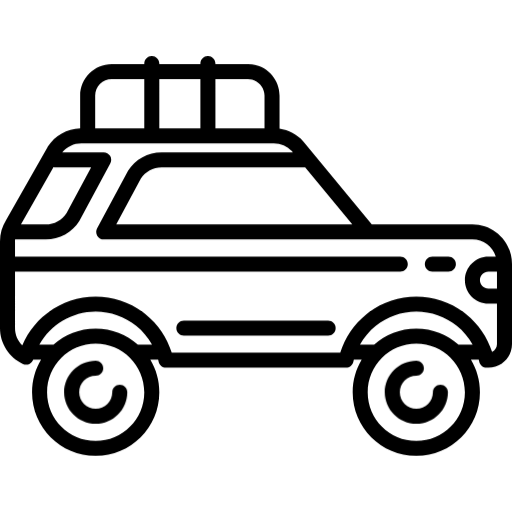
t = 0.00 s
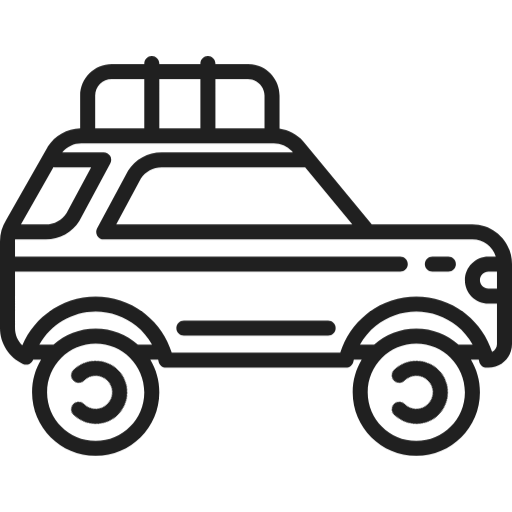
t = 0.63 s
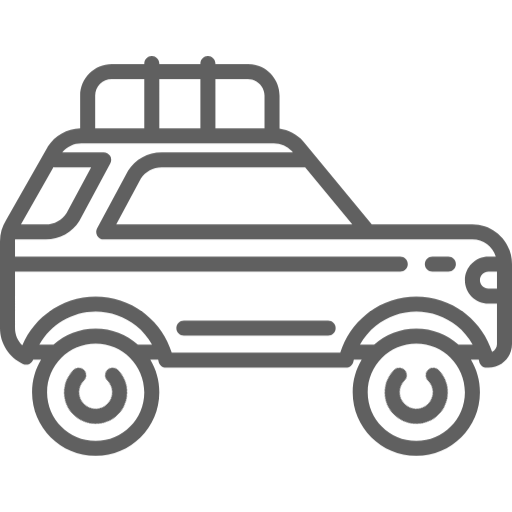
t = 1.88 s
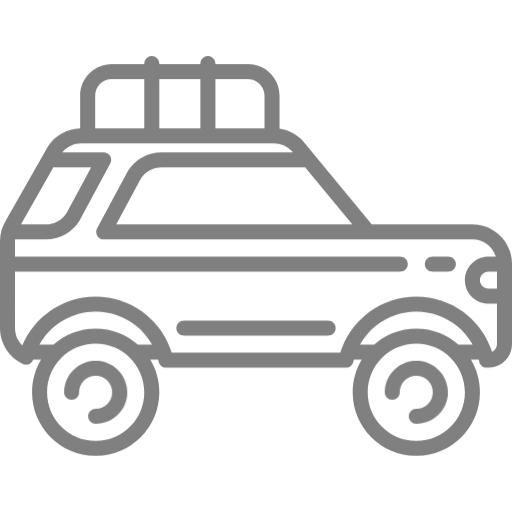
t = 2.50 s
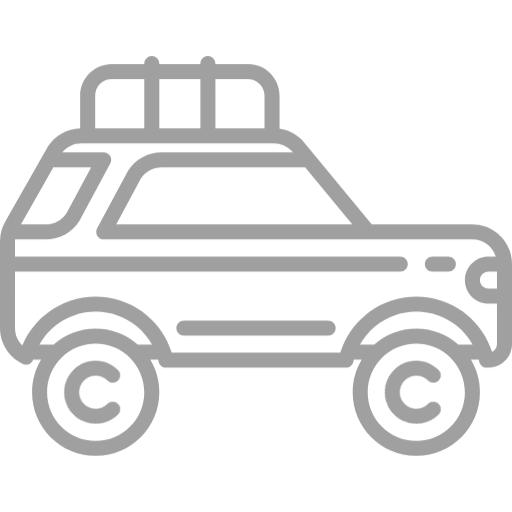
t = 3.13 s
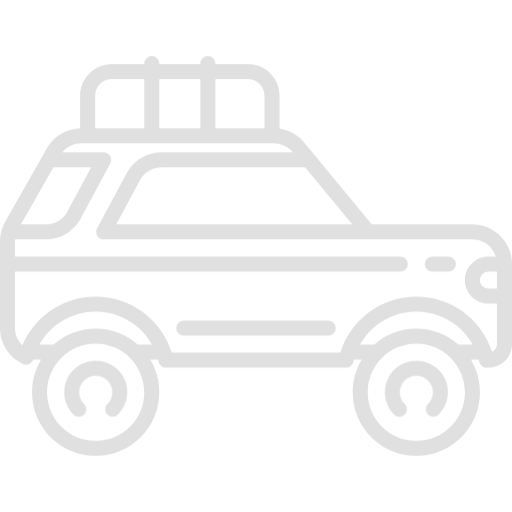
t = 4.38 s

The animated SVG that drew these frames (rendered in a browser with its animation timeline set to each time). Animation: 3 CSS @keyframes rules; one cycle of 5.00 s, repeats indefinitely.

<?xml version="1.0" encoding="iso-8859-1"?>
<!-- Uploaded to: SVG Repo, www.svgrepo.com, Generator: SVG Repo Mixer Tools -->
<!DOCTYPE svg PUBLIC "-//W3C//DTD SVG 1.1//EN" "http://www.w3.org/Graphics/SVG/1.1/DTD/svg11.dtd">
<svg fill="#000000" height="800px" width="800px" version="1.1" id="Capa_1" xmlns="http://www.w3.org/2000/svg" xmlns:xlink="http://www.w3.org/1999/xlink" 
	 viewBox="0 0 511 511" xml:space="preserve">
	 <style>
	 .wheel {
		transform-box: fill-box;
		transform-origin: center center; 
		animation: wheelie 1s linear infinite;
	 }
	 @keyframes wheelie {
		0% {transform: rotate(0deg)}
		100% {transform: rotate(360deg)}
	 }

	 .car {
		animation: bounce 1s ease-in-out infinite;
        animation: fade 5s linear infinite;
	 }
	 @keyframes bounce {
		0% {transform: translateY(0px)}
		50% {transform: translateY(5px)}
        100% {transform: translateY(0px)}
	 }
     @keyframes fade {
        0% {opacity: 100%;}
        100% {opacity: 0%}
     }
	 </style>
<g class="car">
	<path class="wheel" id="wheel-1" d="M119.5,384c-4.142,0-7.5,3.358-7.5,7.5c0,9.098-7.402,16.5-16.5,16.5S79,400.598,79,391.5S86.402,375,95.5,375
		c4.142,0,7.5-3.358,7.5-7.5s-3.358-7.5-7.5-7.5C78.131,360,64,374.131,64,391.5S78.131,423,95.5,423s31.5-14.131,31.5-31.5
		C127,387.358,123.642,384,119.5,384z"/>
	<path class="wheel" id="wheel-1" d="M439.5,384c-4.142,0-7.5,3.358-7.5,7.5c0,9.098-7.402,16.5-16.5,16.5s-16.5-7.402-16.5-16.5s7.402-16.5,16.5-16.5
		c4.142,0,7.5-3.358,7.5-7.5s-3.358-7.5-7.5-7.5c-17.369,0-31.5,14.131-31.5,31.5s14.131,31.5,31.5,31.5s31.5-14.131,31.5-31.5
		C447,387.358,443.642,384,439.5,384z"/>
	<path d="M447.5,256h-16c-4.142,0-7.5,3.358-7.5,7.5s3.358,7.5,7.5,7.5h16c4.142,0,7.5-3.358,7.5-7.5S451.642,256,447.5,256z"/>
	<path d="M327.5,320h-144c-4.142,0-7.5,3.358-7.5,7.5s3.358,7.5,7.5,7.5h144c4.142,0,7.5-3.358,7.5-7.5S331.642,320,327.5,320z"/>
	<path d="M471.513,224H371.038l-68.199-82.764c-0.077-0.094-0.157-0.186-0.239-0.275c-6.198-6.817-14.583-11.219-23.6-12.537V95.5
		c0-17.369-14.131-31.5-31.5-31.5H215v-0.5c0-4.142-3.358-7.5-7.5-7.5s-7.5,3.358-7.5,7.5V64h-41v-0.5c0-4.142-3.358-7.5-7.5-7.5
		s-7.5,3.358-7.5,7.5V64h-32.5C94.131,64,80,78.131,80,95.5v32.537c-13.185,0.383-25.202,7.168-32.316,18.347
		c-0.068,0.107-0.134,0.217-0.197,0.328L6.061,219.793C2.095,226.095,0,233.356,0,240.805V327.5
		c0,15.285,9.017,29.334,22.972,35.791c2.002,0.927,4.312,0.925,6.311-0.006c1.829-0.85,3.221-2.4,3.894-4.285h7.798
		C35.282,368.514,32,379.629,32,391.5c0,35.014,28.486,63.5,63.5,63.5s63.5-28.486,63.5-63.5c0-11.871-3.282-22.986-8.975-32.5
		h7.775c0.19,0.718,0.375,1.437,0.54,2.162c0.776,3.415,3.812,5.838,7.313,5.838h179.691c3.502,0,6.538-2.423,7.313-5.838
		c0.165-0.725,0.35-1.444,0.54-2.162h7.775c-5.693,9.514-8.975,20.629-8.975,32.5c0,35.014,28.486,63.5,63.5,63.5
		s63.5-28.486,63.5-63.5c0-11.871-3.282-22.986-8.975-32.5h7.775c0.19,0.718,0.375,1.437,0.54,2.162
		c0.776,3.415,3.812,5.838,7.313,5.838h1.823C500.448,367,511,356.447,511,343.477v-79.99C511,241.714,493.286,224,471.513,224z
		 M496,288h-8.5c-4.687,0-8.5-3.813-8.5-8.5s3.813-8.5,8.5-8.5h8.5V288z M304.563,166.916L351.602,224H116.042l24.522-45.65
		C145.1,171.238,152.822,167,161.27,167H303.5C303.862,167,304.215,166.966,304.563,166.916z M247.5,79
		c9.098,0,16.5,7.402,16.5,16.5V128h-49V79H247.5z M200,79v49h-41V79H200z M111.5,79H144v49H95V95.5C95,86.402,102.402,79,111.5,79z
		 M53.401,166.696c0.667,0.194,1.37,0.304,2.099,0.304h35.457l-24.535,45.671C61.896,219.769,54.187,224,45.754,224H20.918
		L53.401,166.696z M95.5,440C68.757,440,47,418.243,47,391.5S68.757,343,95.5,343s48.5,21.757,48.5,48.5S122.243,440,95.5,440z
		 M137.579,344c-11.213-9.944-25.948-16-42.079-16s-30.866,6.056-42.079,16H39.29c11.21-19.986,32.578-33,56.21-33
		c14.913,0,28.908,4.948,40.474,14.31c6.412,5.19,11.746,11.568,15.741,18.69H137.579z M415.5,440c-26.743,0-48.5-21.757-48.5-48.5
		s21.757-48.5,48.5-48.5s48.5,21.757,48.5,48.5S442.243,440,415.5,440z M457.579,344c-11.213-9.944-25.948-16-42.079-16
		s-30.866,6.056-42.079,16h-14.136c3.995-7.123,9.329-13.5,15.741-18.69C386.592,315.948,400.587,311,415.5,311
		s28.908,4.948,40.474,14.31c6.412,5.19,11.746,11.568,15.741,18.69H457.579z M491.139,351.172
		c-4.717-14.635-13.689-27.777-25.728-37.521C451.35,302.269,433.624,296,415.5,296s-35.85,6.269-49.911,17.651
		c-12.266,9.928-21.347,23.382-25.99,38.349H171.401c-4.643-14.967-13.724-28.421-25.99-38.349C131.35,302.269,113.624,296,95.5,296
		c-32.221,0-61.034,19.614-73.261,48.782C17.694,340.261,15,334.063,15,327.5V271h384.5c4.142,0,7.5-3.358,7.5-7.5
		s-3.358-7.5-7.5-7.5H15v-15.195c0-0.611,0.026-1.22,0.071-1.826C15.214,238.986,15.355,239,15.5,239h30.254
		c13.715,0,26.243-6.943,33.512-18.574c0.087-0.139,0.169-0.281,0.247-0.425l30.595-56.951c1.249-2.324,1.184-5.134-0.17-7.398
		S106.139,152,103.5,152H62.113c4.661-5.68,11.587-9,19.062-9h192.127c6.858,0,13.44,2.887,18.086,7.926l0.885,1.074H161.27
		c-13.729,0-26.271,6.951-33.547,18.594c-0.087,0.139-0.169,0.281-0.247,0.426l-30.582,56.931c-1.249,2.325-1.184,5.134,0.17,7.398
		S100.861,239,103.5,239h264h104.013c10.891,0,20.141,7.149,23.312,17H487.5c-12.958,0-23.5,10.542-23.5,23.5s10.542,23.5,23.5,23.5
		h8.5v40.477C496,346.866,494.011,349.8,491.139,351.172z"/>
</g>
</svg>